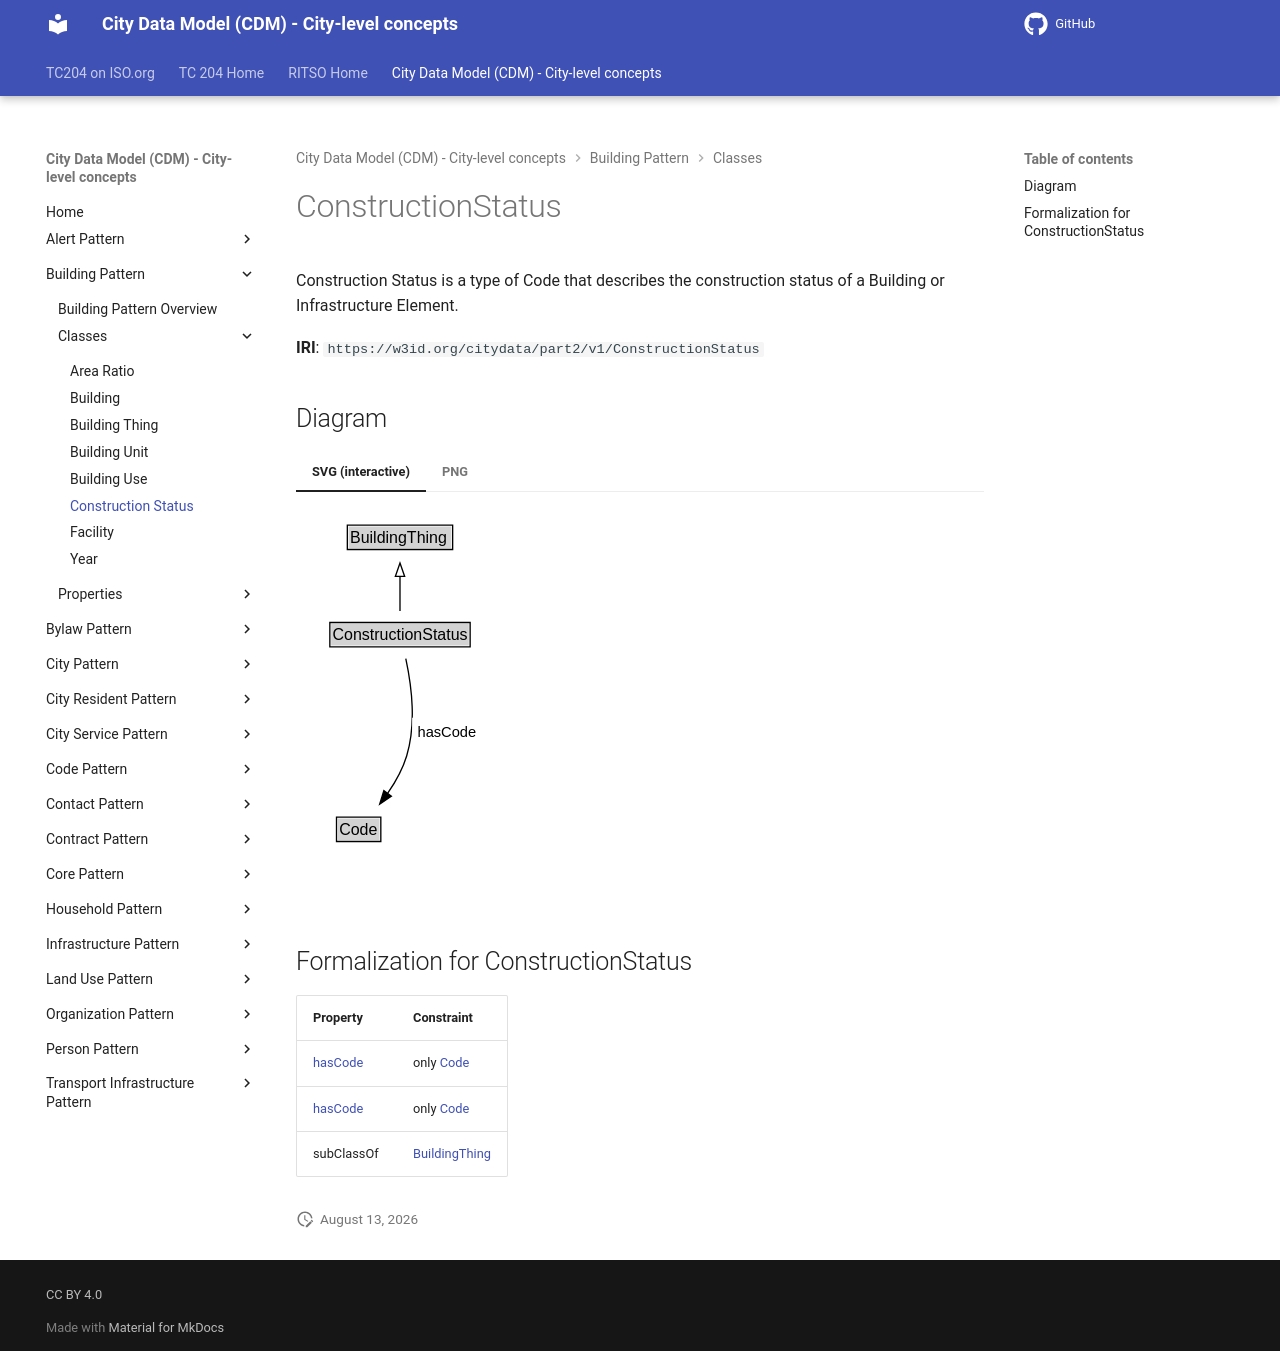

repository: ISO-TC204/ontology-cdm-p2 · page: v1.3.2-alpha.1/classes/ConstructionStatus/index.html · generator: mkdocs

# ConstructionStatus

Construction Status is a type of Code that describes the construction status of a Building or Infrastructure Element.

**IRI**: `https://w3id.org/citydata/part2/v1/ConstructionStatus`


## Diagram

=== "SVG (interactive)"

    <!-- Generated by graphviz version 14.1.3 (20260303.0454)
     -->
    <!-- Pages: 1 -->
    <svg width="143pt" height="279pt"
     viewBox="0.00 0.00 143.00 279.00" xmlns="http://www.w3.org/2000/svg" xmlns:xlink="http://www.w3.org/1999/xlink">
    <g id="graph0" class="graph" transform="scale(1 1) rotate(0) translate(4 275)">
    <polygon fill="white" stroke="none" points="-4,4 -4,-275 138.62,-275 138.62,4 -4,4"/>
    <g id="clust3" class="cluster">
    <title>cluster_associated</title>
    </g>
    <!-- BuildingThing -->
    <g id="node1" class="node">
    <title>BuildingThing</title>
    <g id="a_node1"><a xlink:href="../BuildingThing" xlink:title="&lt;TABLE&gt;">
    <polygon fill="lightgray" stroke="none" points="35.5,-244.88 35.5,-261.12 112.5,-261.12 112.5,-244.88 35.5,-244.88"/>
    <text xml:space="preserve" text-anchor="start" x="36.5" y="-248.88" font-family="Arial" font-size="12.00">BuildingThing</text>
    <polygon fill="none" stroke="black" points="34.5,-243.88 34.5,-262.12 113.5,-262.12 113.5,-243.88 34.5,-243.88"/>
    </a>
    </g>
    </g>
    <!-- ConstructionStatus -->
    <g id="node2" class="node">
    <title>ConstructionStatus</title>
    <g id="a_node2"><a xlink:href="../ConstructionStatus" xlink:title="&lt;TABLE&gt;">
    <polygon fill="lightgray" stroke="none" points="22.38,-171.88 22.38,-188.12 125.62,-188.12 125.62,-171.88 22.38,-171.88"/>
    <text xml:space="preserve" text-anchor="start" x="23.38" y="-175.88" font-family="Arial" font-size="12.00">ConstructionStatus</text>
    <polygon fill="none" stroke="black" points="21.38,-170.88 21.38,-189.12 126.62,-189.12 126.62,-170.88 21.38,-170.88"/>
    </a>
    </g>
    </g>
    <!-- ConstructionStatus&#45;&gt;BuildingThing -->
    <g id="edge1" class="edge">
    <title>ConstructionStatus&#45;&gt;BuildingThing</title>
    <path fill="none" stroke="black" d="M74,-197.71C74,-205.47 74,-214.92 74,-223.74"/>
    <polygon fill="none" stroke="black" points="70.5,-223.66 74,-233.66 77.5,-223.66 70.5,-223.66"/>
    </g>
    <!-- Invis -->
    <!-- ConstructionStatus&#45;&gt;Invis -->
    <!-- Code -->
    <g id="node4" class="node">
    <title>Code</title>
    <g id="a_node4"><a xlink:href="../Code" xlink:title="&lt;TABLE&gt;">
    <polygon fill="lightgray" stroke="none" points="27.38,-25.88 27.38,-42.12 58.62,-42.12 58.62,-25.88 27.38,-25.88"/>
    <text xml:space="preserve" text-anchor="start" x="28.38" y="-29.88" font-family="Arial" font-size="12.00">Code</text>
    <polygon fill="none" stroke="black" points="26.38,-24.88 26.38,-43.12 59.62,-43.12 59.62,-24.88 26.38,-24.88"/>
    </a>
    </g>
    </g>
    <!-- ConstructionStatus&#45;&gt;Code -->
    <g id="edge4" class="edge">
    <title>ConstructionStatus&#45;&gt;Code</title>
    <path fill="none" stroke="black" d="M78.35,-162C82.29,-143.59 86.44,-113.56 79,-89 76,-79.08 70.5,-69.31 64.7,-60.88"/>
    <polygon fill="black" stroke="black" points="67.53,-58.82 58.77,-52.86 61.9,-62.98 67.53,-58.82"/>
    <polygon fill="white" stroke="none" points="83.12,-96.25 83.12,-117.75 134.62,-117.75 134.62,-96.25 83.12,-96.25"/>
    <text xml:space="preserve" text-anchor="start" x="87.12" y="-103.25" font-family="Arial" font-size="11.00">hasCode</text>
    </g>
    <!-- Invis&#45;&gt;Code -->
    </g>
    </svg>


=== "PNG"

    ![ConstructionStatus Diagram](../diagrams/ConstructionStatus.dot.png)



## Formalization for ConstructionStatus

| Property | Constraint |
|----------|------------|
| [hasCode](../properties/hasCode.md) | only [Code](Code.md) |
| [hasCode](../properties/hasCode.md) | only [Code](https://w3id.org/citydata/part2/v1/Code) |
| subClassOf | [BuildingThing](BuildingThing.md) |
